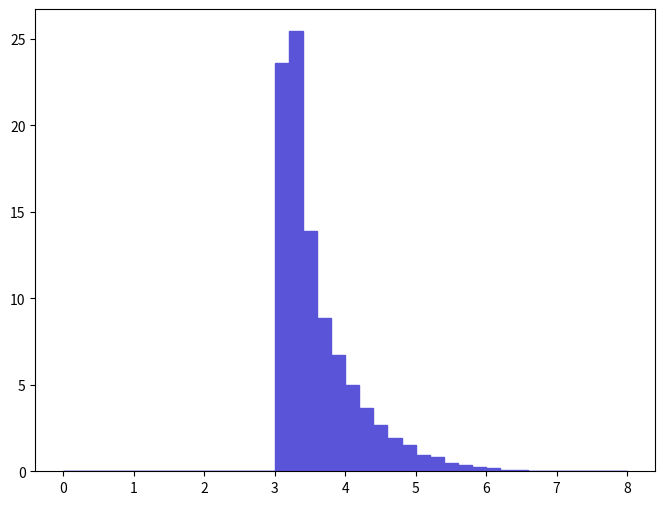

Reproduce this figure in Python. (Note: this script raises an exception after producing the figure.)
def selection_8():

    # Library import
    import numpy
    import matplotlib
    import matplotlib.pyplot   as plt
    import matplotlib.gridspec as gridspec

    # Library version
    matplotlib_version = matplotlib.__version__
    numpy_version      = numpy.__version__

    # Histo binning
    xBinning = numpy.linspace(0.0,8.0,41,endpoint=True)

    # Creating data sequence: middle of each bin
    xData = numpy.array([0.1,0.3,0.5,0.7,0.9,1.1,1.3,1.5,1.7,1.9,2.1,2.3,2.5,2.7,2.9,3.1,3.3,3.5,3.7,3.9,4.1,4.3,4.5,4.7,4.9,5.1,5.3,5.5,5.7,5.9,6.1,6.3,6.5,6.7,6.9,7.1,7.3,7.5,7.7,7.9])

    # Creating weights for histo: y9_DELTAR_0
    y9_DELTAR_0_weights = numpy.array([0.0,0.0,0.0,0.0,0.0,0.0,0.0,0.0,0.0,0.0,0.0,0.0,0.0,0.0,0.0,23.6213197721,25.4450197545,13.9238398657,8.88694191425,6.7062159353,4.97900295196,3.64740896481,2.6535389744,1.90089898166,1.51492898538,0.916676991155,0.829833891993,0.463163095531,0.347372296648,0.231581497766,0.164036898417,0.0482461595345,0.096492309069,0.0385969196276,0.0192984598138,0.0289476897207,0.0,0.0096492309069,0.0192984598138,0.0])

    # Creating a new Canvas
    fig   = plt.figure(figsize=(8,6),dpi=80)
    frame = gridspec.GridSpec(1,1)
    pad   = fig.add_subplot(frame[0])

    # Creating a new Stack
    pad.hist(x=xData, bins=xBinning, weights=y9_DELTAR_0_weights,\
             label="$unweighted\_events$", histtype="stepfilled", rwidth=1.0,\
             color="#5954d8", edgecolor="#5954d8", linewidth=1, linestyle="solid",\
             bottom=None, cumulative=False, normed=False, align="mid", orientation="vertical")


    # Axis
    plt.rc('text',usetex=False)
    plt.xlabel(r"$\Delta R$ $[ z_{1}, a_{1} ]$ ",\
               fontsize=16,color="black")
    plt.ylabel(r"$\mathrm{Events}$ $(\mathcal{L}_{\mathrm{int}} = 10\ \mathrm{fb}^{-1})$ ",\
               fontsize=16,color="black")

    # Boundary of y-axis
    ymax=(y9_DELTAR_0_weights).max()*1.1
    #ymin=0 # linear scale
    ymin=min([x for x in (y9_DELTAR_0_weights) if x])/100. # log scale
    plt.gca().set_ylim(ymin,ymax)

    # Log/Linear scale for X-axis
    plt.gca().set_xscale("linear")
    #plt.gca().set_xscale("log",nonposx="clip")

    # Log/Linear scale for Y-axis
    #plt.gca().set_yscale("linear")
    plt.gca().set_yscale("log",nonposy="clip")

    # Saving the image
    plt.savefig('../../HTML/MadAnalysis5job_0/selection_8.png')
    plt.savefig('../../PDF/MadAnalysis5job_0/selection_8.png')
    plt.savefig('../../DVI/MadAnalysis5job_0/selection_8.eps')

# Running!
if __name__ == '__main__':
    selection_8()
